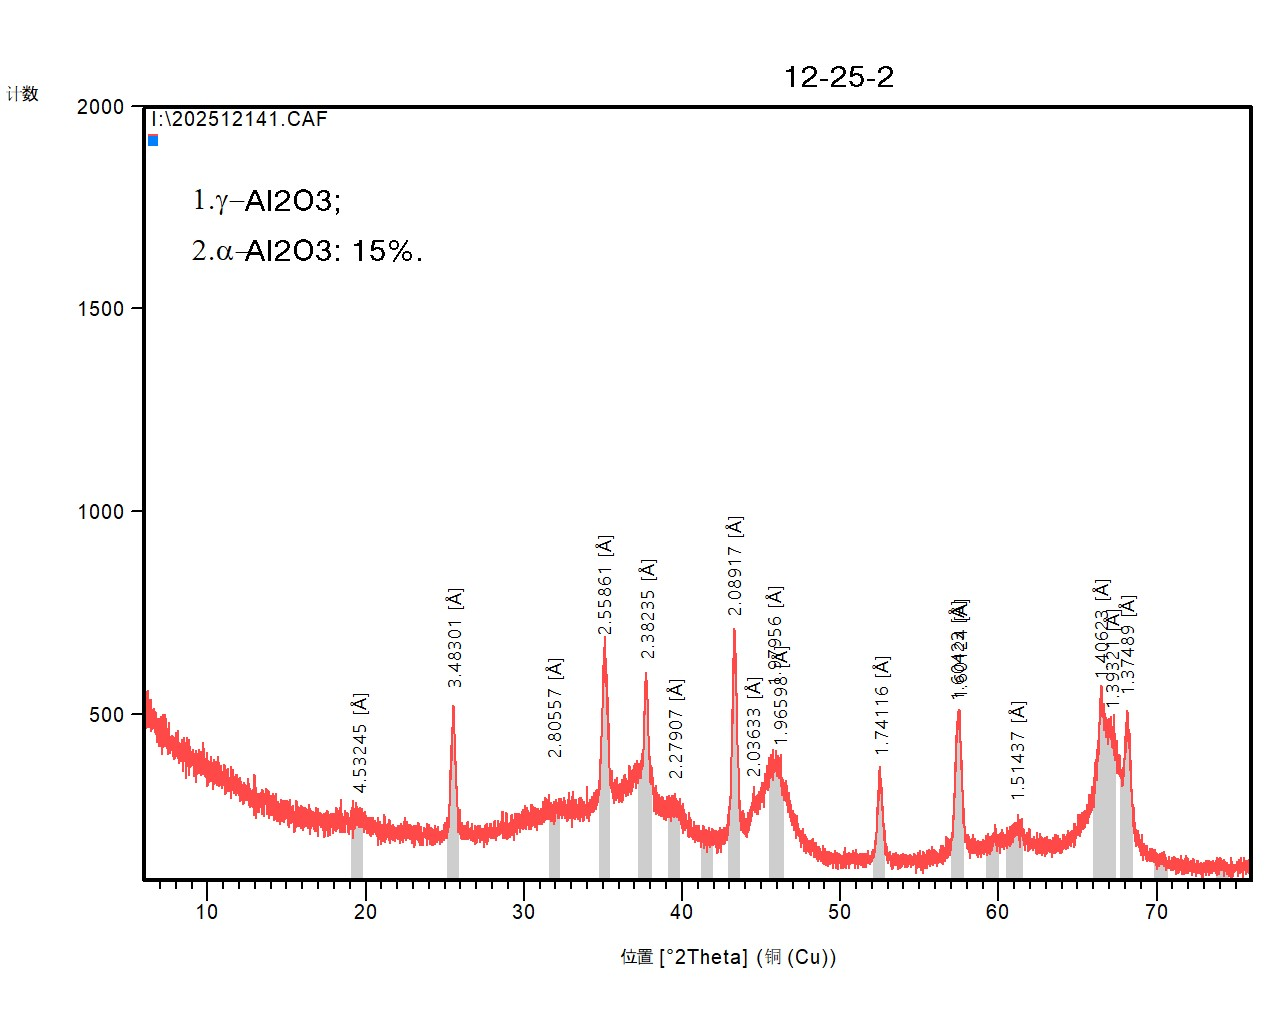

The data file committed next to this chart (first rows):
[Measurement conditions]
Sample identification, 
Comment - 1, Configuration=Conf. Reflection-transmiss…
Comment - 2, Goniometer=Theta/Theta; Minimum step siz…
Comment - 3, Sample stage=Reflection-transmission spi…
Comment - 4, Diffractometer system=EMPYREAN
Comment - 5, Measurement program=C:\PANalytical\Data …
Comment - 6, Batch program=C:\PANalytical\Data Collec…
Anode material, Cu
K-Alpha1 wavelength, 1.541
K-Alpha2 wavelength, 1.544
Ratio K-Alpha2/K-Alpha1, 0.500
Divergence slit, Fixed, 0.38mm
Monochromator used, NO
Generator voltage, 40
Tube current, 40
File date and time, 28/Dec/2025 16:08
Unit cell, 
h k l, 0 0 0
Scan axis, Gonio
Scan range, 6.002, 76
Scan step size, 0.006565
No. of points, 10662
Scan type, CONTINUOUS
Phi, 0.0
Time per step, 13.77
[Scan points]
Angle, Intensity
6.006, 549.0
6.012, 502.0
6.019, 531.0
6.025, 528.0
6.032, 553.0
6.038, 538.0
6.045, 529.0
6.052, 511.0
6.058, 534.0
6.065, 483.0
6.071, 506.0
6.078, 474.0
6.084, 553.0
6.091, 540.0
6.097, 540.0
6.104, 508.0
6.111, 507.0
6.117, 545.0
6.124, 462.0
6.13, 479.0
6.137, 495.0
6.143, 552.0
6.15, 478.0
6.157, 509.0
6.163, 540.0
6.17, 567.0
6.176, 539.0
6.183, 511.0
6.189, 460.0
6.196, 469.0
6.203, 496.0
6.209, 518.0
6.216, 548.0
... 10,629 more rows
